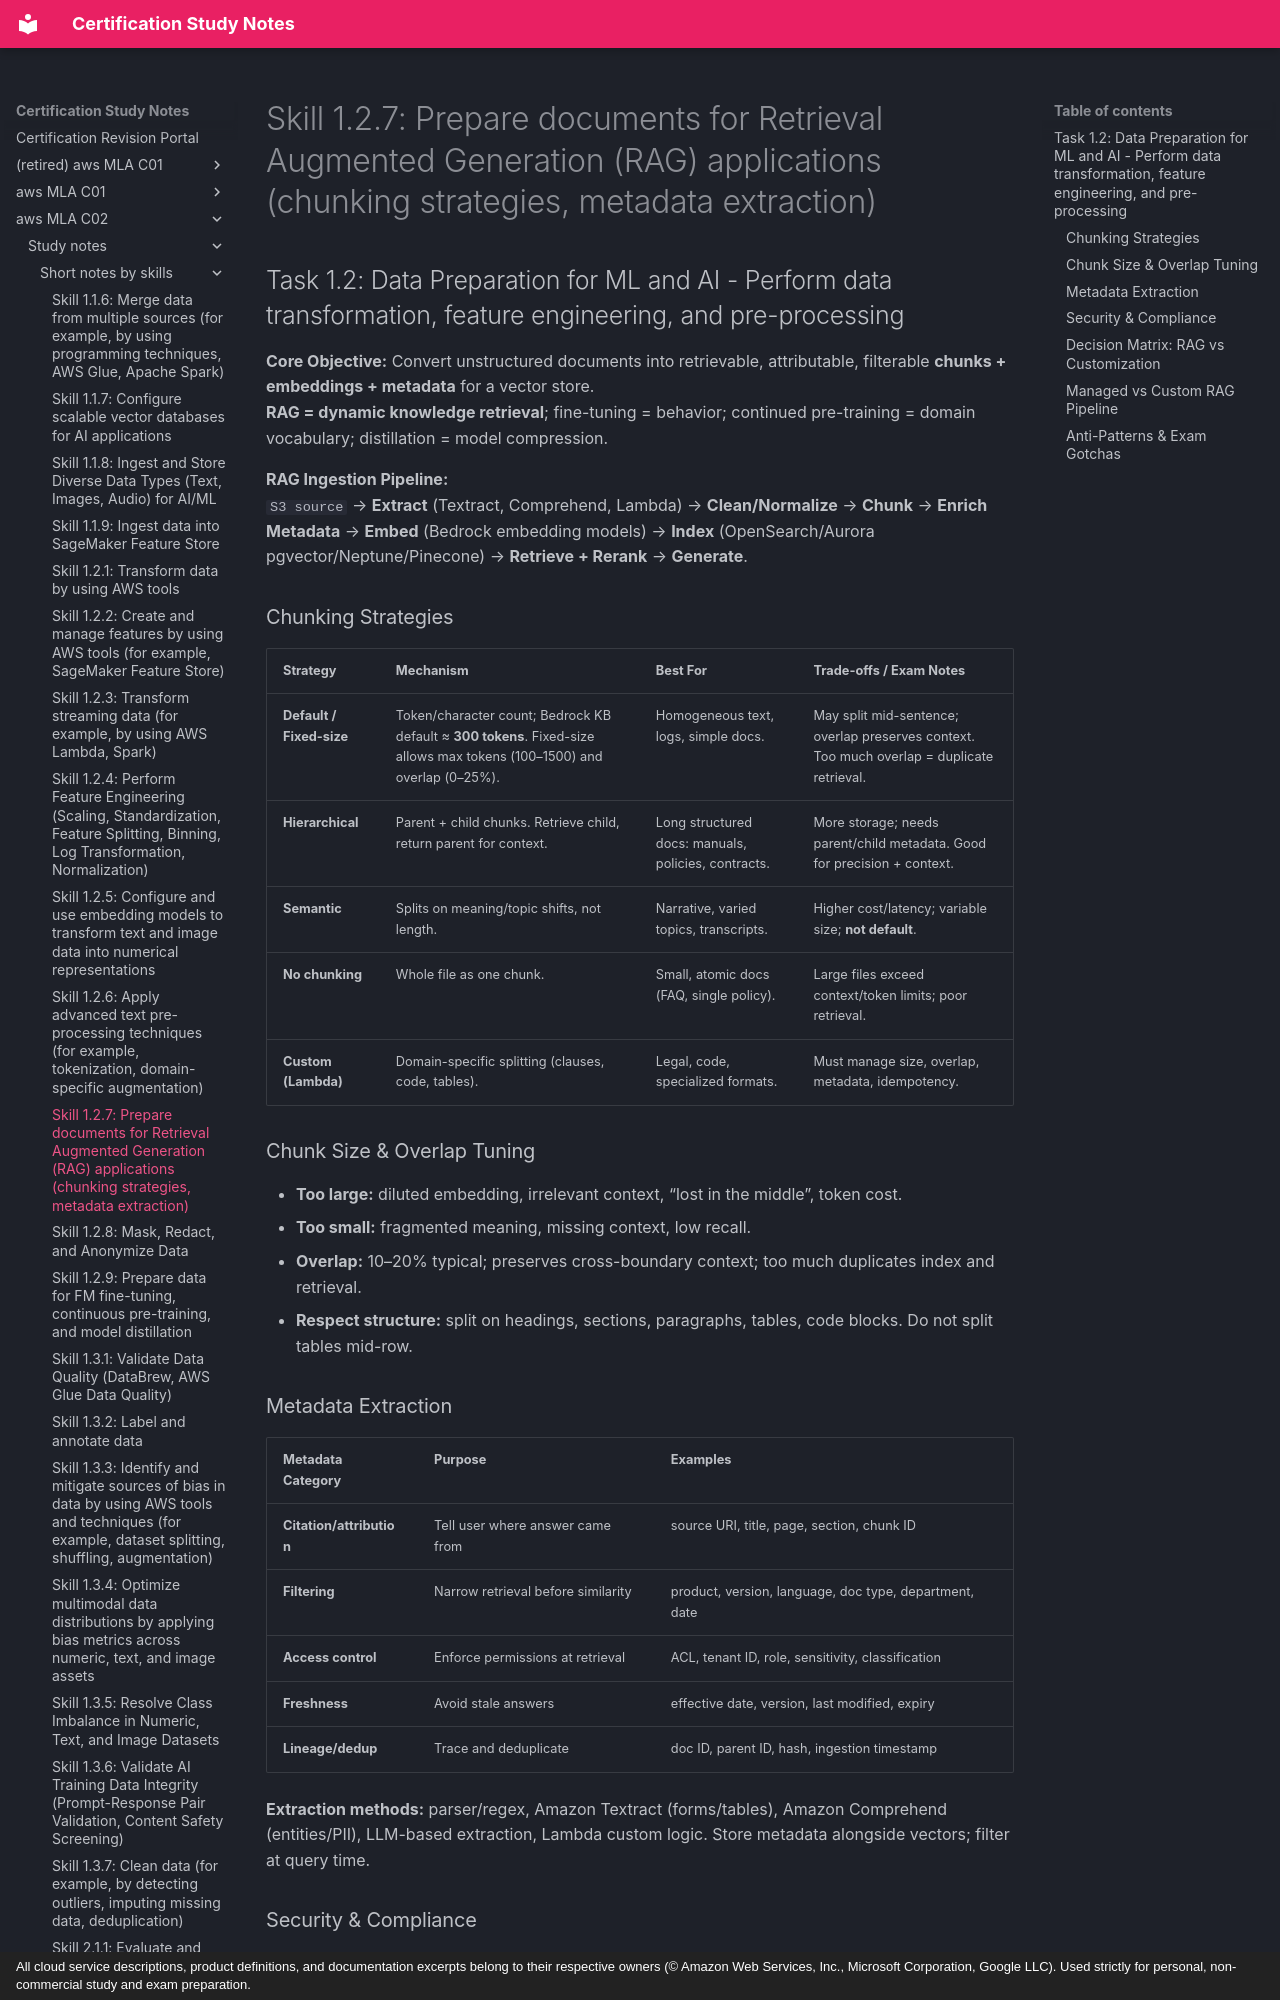

repository: monitus2022/cert_study_notes · page: aws_MLA_C02/study_notes/short_notes_by_skills/1.2.7/index.html · generator: mkdocs · copyright: All cloud service descriptions, product definitions, and documentation excerpts belong to their respective owners (© Amazon Web Services, Inc., Microsoft Corporation, Google LLC). Used strictly for personal, non-commercial study and exam preparation.

# Skill 1.2.7: Prepare documents for Retrieval Augmented Generation (RAG) applications (chunking strategies, metadata extraction)
## Task 1.2: Data Preparation for ML and AI - Perform data transformation, feature engineering, and pre-processing

**Core Objective:** Convert unstructured documents into retrievable, attributable, filterable **chunks + embeddings + metadata** for a vector store.  
**RAG = dynamic knowledge retrieval**; fine-tuning = behavior; continued pre-training = domain vocabulary; distillation = model compression.

**RAG Ingestion Pipeline:**  
`S3 source` → **Extract** (Textract, Comprehend, Lambda) → **Clean/Normalize** → **Chunk** → **Enrich Metadata** → **Embed** (Bedrock embedding models) → **Index** (OpenSearch/Aurora pgvector/Neptune/Pinecone) → **Retrieve + Rerank** → **Generate**.

### Chunking Strategies
| Strategy | Mechanism | Best For | Trade-offs / Exam Notes |
|---|---|---|---|
| **Default / Fixed-size** | Token/character count; Bedrock KB default ≈ **300 tokens**. Fixed-size allows max tokens (100–1500) and overlap (0–25%). | Homogeneous text, logs, simple docs. | May split mid-sentence; overlap preserves context. Too much overlap = duplicate retrieval. |
| **Hierarchical** | Parent + child chunks. Retrieve child, return parent for context. | Long structured docs: manuals, policies, contracts. | More storage; needs parent/child metadata. Good for precision + context. |
| **Semantic** | Splits on meaning/topic shifts, not length. | Narrative, varied topics, transcripts. | Higher cost/latency; variable size; **not default**. |
| **No chunking** | Whole file as one chunk. | Small, atomic docs (FAQ, single policy). | Large files exceed context/token limits; poor retrieval. |
| **Custom (Lambda)** | Domain-specific splitting (clauses, code, tables). | Legal, code, specialized formats. | Must manage size, overlap, metadata, idempotency. |

### Chunk Size & Overlap Tuning
- **Too large:** diluted embedding, irrelevant context, “lost in the middle”, token cost.
- **Too small:** fragmented meaning, missing context, low recall.
- **Overlap:** 10–20% typical; preserves cross-boundary context; too much duplicates index and retrieval.
- **Respect structure:** split on headings, sections, paragraphs, tables, code blocks. Do not split tables mid-row.

### Metadata Extraction
| Metadata Category | Purpose | Examples |
|---|---|---|
| **Citation/attribution** | Tell user where answer came from | source URI, title, page, section, chunk ID |
| **Filtering** | Narrow retrieval before similarity | product, version, language, doc type, department, date |
| **Access control** | Enforce permissions at retrieval | ACL, tenant ID, role, sensitivity, classification |
| **Freshness** | Avoid stale answers | effective date, version, last modified, expiry |
| **Lineage/dedup** | Trace and deduplicate | doc ID, parent ID, hash, ingestion timestamp |

**Extraction methods:** parser/regex, Amazon Textract (forms/tables), Amazon Comprehend (entities/PII), LLM-based extraction, Lambda custom logic. Store metadata alongside vectors; filter at query time.
